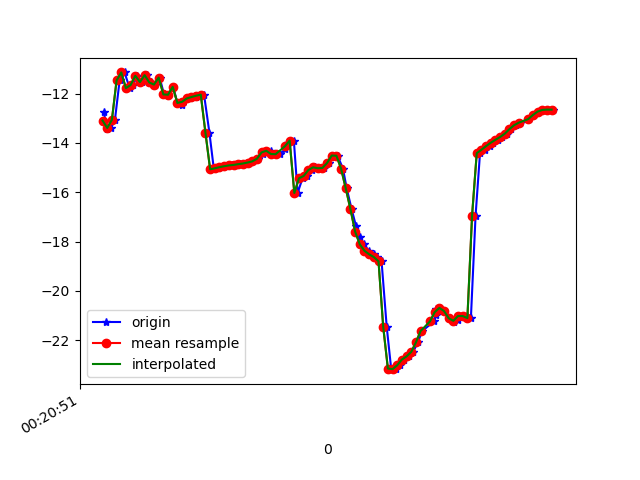

Data behind this chart, as committed beside it:
1617668451126, 364087763385047, -12.729672, 10.370746, -19.438675
1617668451137, 364087782615817, -13.45, 11.26, -20.19
1617668451156, 364087801846587, -13.39, 11.1, -19.82
1617668451173, 364087821077357, -13.06, 11.57, -19.29
1617668451193, 364087840308127, -11.47, 9.715, -20.08
1617668451214, 364087859538897, -11.14, 11.53, -19.12
1617668451236, 364087878769667, -11.78, 11.99, -20.15
1617668451250, 364087898000437, -11.65, 11.84, -19.63
1617668451269, 364087917231207, -11.28, 12.3, -18.85
1617668451288, 364087936461977, -11.53, 12.26, -19.44
1617668451308, 364087955692747, -11.25, 12.24, -18.79
1617668451326, 364087974923517, -11.55, 13.35, -18.99
1617668451346, 364087994154287, -11.63, 13.19, -19.33
1617668451364, 364088013385057, -11.35, 13.15, -18.67
1617668451383, 364088032615827, -12.03, 13.93, -19.5
1617668451402, 364088051846597, -12.04, 13.81, -19.57
1617668451422, 364088071077367, -11.72, 13.84, -18.85
1617668451440, 364088090308137, -12.38, 14.59, -19.69
1617668451460, 364088109538907, -12.47, 14.33, -19.95
1617668451479, 364088128769677, -12.2, 14.23, -19.77
1617668451496, 364088148000447, -12.2, 14.08, -19.8
1617668451519, 364088167231217, -12.14, 14.01, -19.7
1617668451534, 364088186461987, -12.08, 13.96, -19.62
1617668451554, 364088205692757, -12.04, 13.91, -19.55
1617668451577, 364088224923527, -13.59, 11.95, -18.14
1617668451596, 364088244154297, -15.07, 13.85, -19.48
1617668451612, 364088263385067, -15.03, 13.85, -19.43
1617668451631, 364088282615837, -14.98, 13.88, -19.37
1617668451650, 364088301846607, -14.94, 13.89, -19.31
1617668451672, 364088321077377, -14.91, 13.85, -19.23
1617668451687, 364088340308147, -14.89, 13.79, -19.16
1617668451707, 364088359538917, -14.86, 13.76, -19.1
1617668451726, 364088378769687, -14.83, 13.78, -19.06
1617668451747, 364088398000457, -14.79, 13.84, -19.04
1617668451762, 364088417231227, -14.75, 13.85, -19.07
1617668451784, 364088436461997, -14.64, 13.8, -19.15
1617668451804, 364088455692767, -14.45, 13.72, -19.33
1617668451819, 364088474923537, -14.32, 13.52, -19.67
1617668451839, 364088494154307, -14.32, 13.13, -20.16
1617668451859, 364088513385077, -14.45, 12.71, -20.89
1617668451877, 364088532615847, -14.46, 12.49, -21.83
1617668451901, 364088551846617, -14.26, 12.31, -22.96
1617668451915, 364088571077387, -14, 11.75, -24.23
1617668451938, 364088590308157, -13.91, 10.53, -25.68
1617668451954, 364088609538927, -16.03, 9.743, -28.01
1617668451975, 364088628769697, -15.43, 7.266, -29.38
1617668451993, 364088648000467, -15.34, 6.024, -31.67
1617668452014, 364088667231237, -15.1, 4.862, -34.09
1617668452030, 364088686462007, -14.99, 3.524, -36.61
1617668452049, 364088705692777, -15.03, 2.15, -39.16
1617668452069, 364088724923547, -15.02, 1.115, -41.79
1617668452088, 364088744154317, -14.81, 0.3844, -44.41
1617668452107, 364088763385087, -14.51, -0.3673, -46.97
1617668452125, 364088782615857, -14.52, -1.332, -49.52
1617668452148, 364088801846627, -15.05, -2.74, -52.13
1617668452164, 364088821077397, -15.84, -4.396, -54.67
1617668452185, 364088840308167, -16.69, -5.797, -57.06
1617668452204, 364088859538937, -17.38, -6.882, -59.08
1617668452219, 364088878769707, -17.81, -7.821, -60.61
1617668452239, 364088898000477, -18.11, -8.585, -61.78
1617668452258, 364088917231247, -18.38, -9.11, -62.59
... 40 more rows
